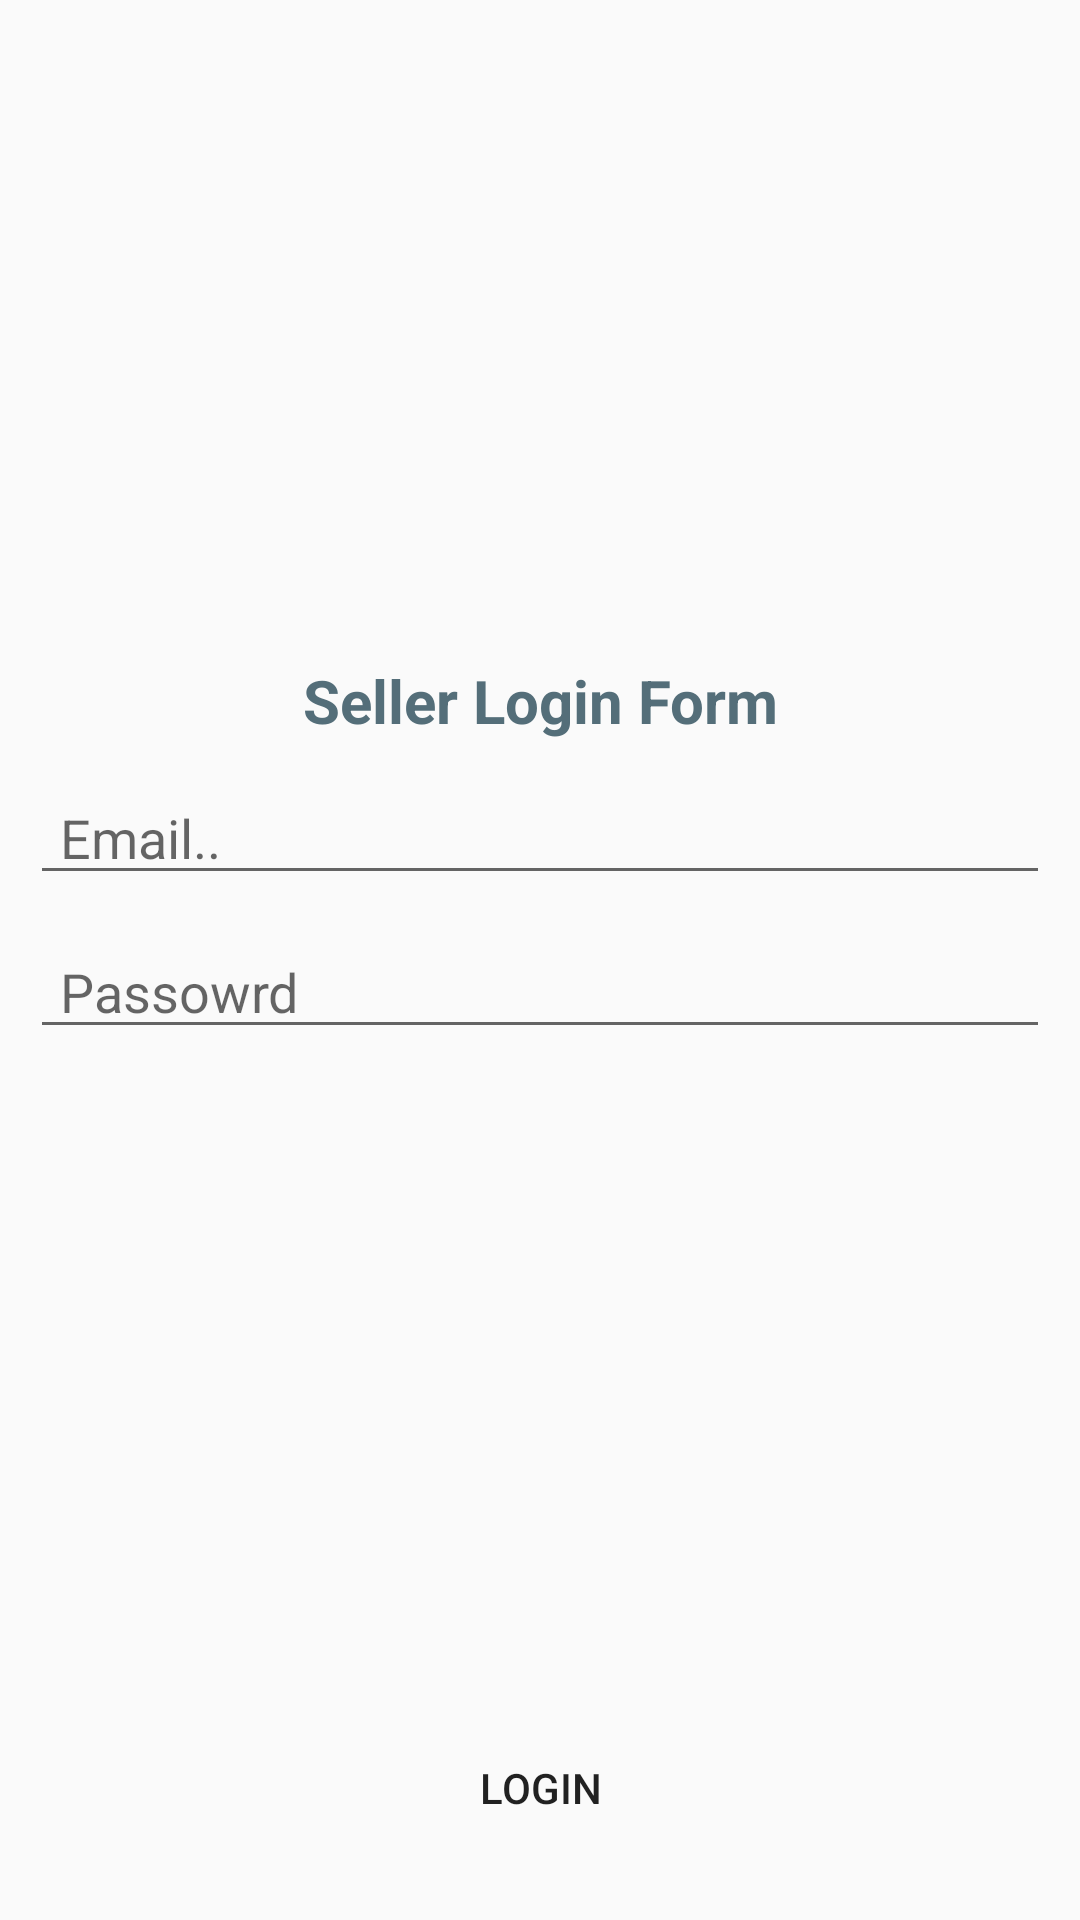

This screen was rendered from an Android layout file. Write that file and the resources it references.
<!-- AndroidManifest.xml: application theme AppTheme -->
<!-- res/layout/activity_seller_login.xml -->
<?xml version="1.0" encoding="utf-8"?>
<androidx.constraintlayout.widget.ConstraintLayout xmlns:android="http://schemas.android.com/apk/res/android"
    xmlns:app="http://schemas.android.com/apk/res-auto"
    xmlns:tools="http://schemas.android.com/tools"
    android:layout_width="match_parent"
    android:layout_height="match_parent"
    tools:context=".Sellers.SellerLoginActivity">


    <ImageView
        android:id="@+id/image_seller"
        android:layout_width="match_parent"
        android:layout_height="200dp"
        android:scaleType="centerCrop"
        app:layout_constraintBottom_toBottomOf="parent"
        app:layout_constraintEnd_toEndOf="parent"
        app:layout_constraintStart_toStartOf="parent"
        app:layout_constraintTop_toTopOf="parent"
        app:layout_constraintVertical_bias="0.0"
        app:srcCompat="@drawable/sellerlogin" />

    <TextView
        android:id="@+id/login_title_seller"
        android:layout_width="match_parent"
        android:layout_height="wrap_content"
        android:layout_marginTop="20dp"
        android:gravity="center"
        android:text="Seller Login Form"
        android:textColor="@color/DarkGrey"
        android:textSize="20sp"
        android:textStyle="bold"
        app:layout_constraintBottom_toBottomOf="parent"
        app:layout_constraintEnd_toEndOf="parent"
        app:layout_constraintStart_toStartOf="parent"
        app:layout_constraintTop_toBottomOf="@+id/image_seller"
        app:layout_constraintVertical_bias="0.0" />




    <EditText
        android:id="@+id/login_SellerEmail"
        android:layout_width="match_parent"
        android:layout_height="wrap_content"
        android:layout_margin="10dp"
        android:ems="10"
        android:hint="Email.."
        android:inputType="textEmailAddress"
        android:paddingStart="10dp"
        app:layout_constraintBottom_toBottomOf="parent"
        app:layout_constraintEnd_toEndOf="parent"
        app:layout_constraintStart_toStartOf="parent"
        app:layout_constraintTop_toBottomOf="@+id/login_title_seller"
        app:layout_constraintVertical_bias="0.0" />

    <EditText
        android:id="@+id/login_SellerPassword"
        android:layout_width="match_parent"
        android:layout_height="wrap_content"
        android:layout_margin="10dp"
        android:ems="10"
        android:hint="Passowrd"
        android:inputType="textPassword"
        android:paddingStart="10dp"
        app:layout_constraintBottom_toBottomOf="parent"
        app:layout_constraintEnd_toEndOf="parent"
        app:layout_constraintStart_toStartOf="parent"
        app:layout_constraintTop_toBottomOf="@+id/login_SellerEmail"
        app:layout_constraintVertical_bias="0.0" />


    <Button
        android:id="@+id/seller_login_btn"
        android:layout_width="match_parent"
        android:layout_height="wrap_content"
        android:layout_marginStart="10dp"
        android:layout_marginEnd="10dp"
        android:layout_marginBottom="20dp"
        android:background="@drawable/buttons"
        android:text="Login"
        app:layout_constraintBottom_toBottomOf="parent"
        app:layout_constraintEnd_toEndOf="parent"
        app:layout_constraintStart_toStartOf="parent"
        app:layout_constraintTop_toBottomOf="@+id/login_SellerPassword"
        app:layout_constraintVertical_bias="1.0" />



</androidx.constraintlayout.widget.ConstraintLayout>
<!-- resources referenced by this layout -->
<resources>
  <color name="DarkGrey">#546E79</color>
  <style name="AppTheme" parent="Theme.AppCompat.Light.NoActionBar">
          
          <item name="colorPrimary">@color/colorPrimary</item>
          <item name="colorPrimaryDark">@color/colorPrimaryDark</item>
          <item name="colorAccent">@color/colorAccent</item>
  
      </style>
  <color name="colorPrimary">#4FC3F7</color>
  <color name="colorPrimaryDark">#4FC3F7</color>
  <color name="colorAccent">#4FC3F7</color>
</resources>
